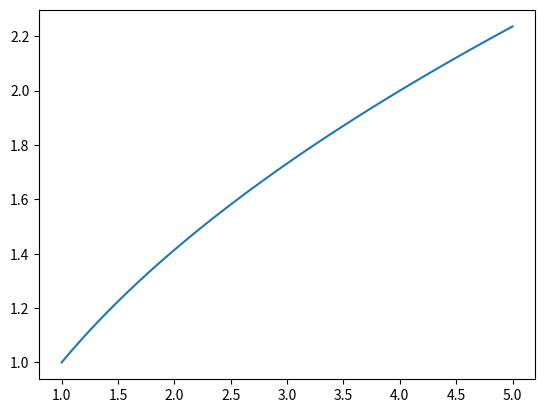

Generate this figure with matplotlib: (Note: this script raises an exception after producing the figure.)
import matplotlib.pyplot as plt 
from numpy import * 
x = linspace(1, 5, 100) 
y = sqrt(x) 
plt.plot(x, y) 
file_name = 'graphs/graph2.png' 
plt.savefig(file_name)